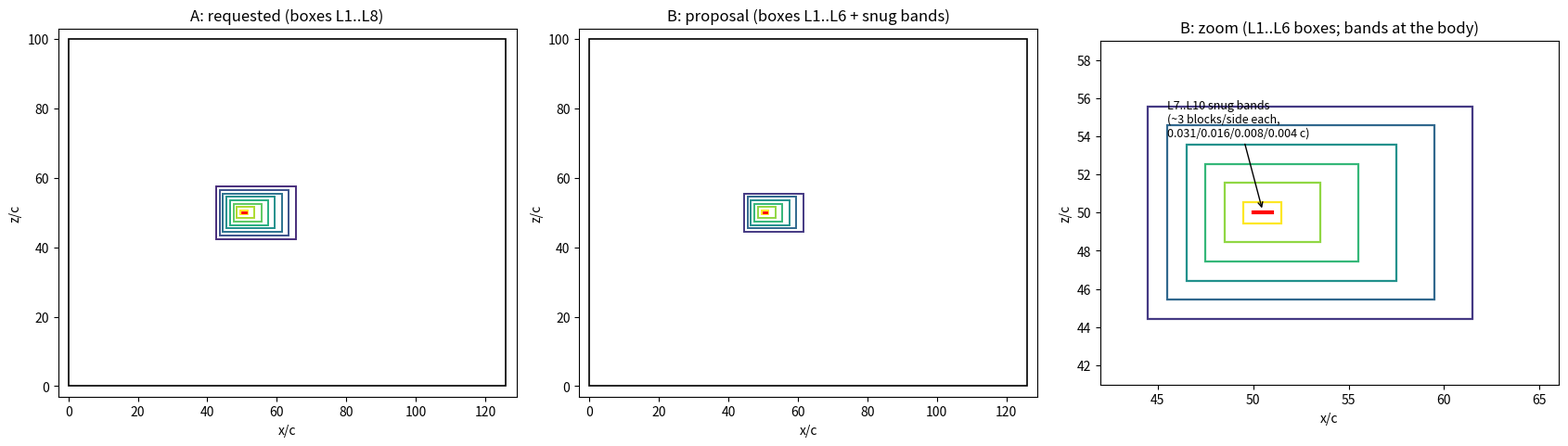

Write Python code to recreate this figure.
#!/usr/bin/env python3
"""Decomposition planner for the Re 4e5 NACA campaign (2026-07-16 redesign):
computes per-level block/cell counts and draws the nested-box layout BEFORE
anything is generated or run.

Two configurations:
  A "requested": 8 refinement levels, finest box = profile + 0.5c all
    around at y+~2 resolution, coarser boxes at +1c (upstream/lateral)
    / +2c (downstream, wake skew) per level.
  B "proposal": same domain/nose/y+ target with 10 refinement levels
    (coarser base -> far field cheap), snug distance-band fine levels
    (refine_body-style, 1-block rings), and the requested generous
    wake-skewed boxes from L6 downward (0.5c at L6, +1c/level, x2
    downstream).

Cells include the span (ny = 8). Memory estimate: ~0.42 GB / M cells
(calibrated on the L5-3D 33M-cell run and the 121M-cell OOM at 49 GB).
"""
import numpy as np

DOM_X, DOM_Z = 126.0, 100.0
NOSE = (50.0, 50.0)
CHORD = 1.0
NY = 8
NB = 8
CF = 0.008
RE = 4.0e5
BODY_AREA = 0.0817          # NACA 0012
PERIM = 2.06                # section perimeter


def yplus(delta):
    utau = np.sqrt(CF/2.0)
    return 0.5*delta*utau*RE   # first cell CENTRE


def clamp(box):
    x0, x1, z0, z1 = box
    return (max(0.0, x0), min(DOM_X, x1), max(0.0, z0), min(DOM_Z, z1))


def area(box):
    x0, x1, z0, z1 = box
    return max(0.0, x1-x0)*max(0.0, z1-z0)


def report(name, levels, d0):
    """levels: list of (level_index, region_area, note). Coarser first."""
    print(f"\n=== {name} ===")
    print(f"base grid: {int(DOM_X/d0)} x {NY} x {int(DOM_Z/d0)} "
          f"(Delta0 = {d0:.4e} c = c/{1/d0:.0f})")
    print(f"{'lvl':>3s} {'Delta':>10s} {'y+(D/2)':>8s} {'plane Mcells':>12s} "
          f"{'blocks':>9s}  note")
    tot_plane = 0.0
    for k, A, note in levels:
        dk = d0/2**k
        cells = A/dk**2
        blocks = cells/NB**2
        tot_plane += cells
        print(f"{k:3d} {dk:10.3e} {yplus(dk):8.2f} {cells/1e6:12.3f} "
              f"{blocks:9.0f}  {note}")
    total = tot_plane*NY
    print(f"TOTAL: {tot_plane/1e6:.1f} M plane cells x ny={NY} = "
          f"{total/1e6:.1f} M cells  (~{total/1e6*0.42:.0f} GB device)")
    return total


# ---------------- Config A: as requested ----------------
LA = 8
d0A = CHORD/24.0            # Delta8 = c/6144 -> y+ ~ 2.06
x0, z0 = NOSE
boxA = {}
b = (x0-0.5, x0+CHORD+0.5, z0-0.56, z0+0.56)   # finest: profile + 0.5c
boxA[LA] = b
for k in range(LA-1, 0, -1):
    m = LA - k
    boxA[k] = clamp((b[0]-1.0*m, b[1]+2.0*m, b[2]-1.0*m, b[3]+1.0*m))
levelsA = []
levelsA.append((0, DOM_X*DOM_Z - area(boxA[1]), "far field (whole domain)"))
for k in range(1, LA):
    levelsA.append((k, area(boxA[k]) - area(boxA[k+1]),
                    f"box {tuple(round(v,2) for v in boxA[k])}"))
levelsA.append((LA, area(boxA[LA]) - BODY_AREA,
                f"box {tuple(round(v,2) for v in boxA[LA])} (0.5c margin)"))
totA = report("A: requested (8 levels, 0.5c finest box, +1c/+2c margins)",
              levelsA, d0A)

# ---------------- Config B: proposal ----------------
LB = 10
d0B = CHORD/6.0             # Delta10 = c/6144 -> same y+ ~ 2.06
dB = [d0B/2**k for k in range(LB+1)]
# fine levels 10..7: snug distance bands, ~3 blocks of their own level thick
# (touch + buffer + 2:1 ring), both sides of the surface
levelsB = []
band_blocks = 3.0
fine_areas = {}
for k in range(LB, 6, -1):
    t = band_blocks*NB*dB[k]                 # band thickness per side
    fine_areas[k] = PERIM*2*t + (BODY_AREA if k == LB else 0.0)*0.0
levelsB_f = [(k, fine_areas[k],
              f"snug band, ~{band_blocks:.0f} blocks/side "
              f"({band_blocks*NB*dB[k]:.4f} c)") for k in range(LB, 6, -1)]
# boxes from L6 down: 0.5c at L6, +1c per level upstream/lateral,
# +2c downstream (wake skew)
boxB = {6: (x0-0.5, x0+CHORD+0.5, z0-0.56, z0+0.56)}
for k in range(5, 0, -1):
    m = 6 - k
    b6 = boxB[6]
    boxB[k] = clamp((b6[0]-1.0*m, b6[1]+2.0*m, b6[2]-1.0*m, b6[3]+1.0*m))
levelsB.append((0, DOM_X*DOM_Z - area(boxB[1]), "far field (whole domain)"))
for k in range(1, 6):
    levelsB.append((k, area(boxB[k]) - area(boxB[k+1] if k < 5 else boxB[6]),
                    f"box {tuple(round(v,2) for v in boxB[k])}"))
levelsB.append((6, area(boxB[6]) - BODY_AREA - sum(fine_areas.values()),
                f"box {tuple(round(v,2) for v in boxB[6])} (0.5c margin)"))
levelsB += levelsB_f
totB = report("B: proposal (10 levels, snug y+2 bands, 0.5c box at L6, "
              "+1c/+2c margins below)", levelsB, d0B)

print(f"\nA / B cell ratio: {totA/totB:.0f}x")
print(f"largest available GPU: RTX 5090 32 GB ~ 75 M cells")

# ---------------- figure ----------------
import matplotlib
matplotlib.use("Agg")
import matplotlib.pyplot as plt
from matplotlib.patches import Rectangle

fig, axs = plt.subplots(1, 3, figsize=(17, 6))
for ax, boxes, Lf, ttl in ((axs[0], boxA, LA, "A: requested (boxes L1..L8)"),
                           (axs[1], boxB, 6, "B: proposal (boxes L1..L6 + snug bands)")):
    ax.add_patch(Rectangle((0, 0), DOM_X, DOM_Z, fc="none", ec="k", lw=1.2))
    cmap = plt.cm.viridis
    for k in sorted(boxes):
        x0b, x1b, z0b, z1b = boxes[k]
        ax.add_patch(Rectangle((x0b, z0b), x1b-x0b, z1b-z0b,
                               fc="none", ec=cmap(k/Lf), lw=1.4))
    ax.plot([NOSE[0], NOSE[0]+1], [NOSE[1], NOSE[1]], "r-", lw=2)
    ax.set_xlim(-3, DOM_X+3); ax.set_ylim(-3, DOM_Z+3)
    ax.set_aspect("equal"); ax.set_title(ttl)
    ax.set_xlabel("x/c"); ax.set_ylabel("z/c")
ax = axs[2]
for k in sorted(boxB):
    x0b, x1b, z0b, z1b = boxB[k]
    ax.add_patch(Rectangle((x0b, z0b), x1b-x0b, z1b-z0b,
                           fc="none", ec=plt.cm.viridis(k/6), lw=1.6))
# indicate the snug bands
th = np.linspace(0, 2*np.pi, 200)
for k in range(7, LB+1):
    t = band_blocks*NB*dB[k]
    ax.plot(NOSE[0]+0.5+0.56*np.cos(th)*(1+t), NOSE[1]+0.075*np.sin(th)+0,
            lw=0.5, color=plt.cm.plasma((k-7)/4), alpha=0.0)  # schematic only
ax.plot([NOSE[0], NOSE[0]+1], [NOSE[1], NOSE[1]], "r-", lw=3)
ax.annotate("L7..L10 snug bands\n(~3 blocks/side each,\n0.031/0.016/0.008/0.004 c)",
            xy=(NOSE[0]+0.5, NOSE[1]+0.1), xytext=(NOSE[0]-4.5, NOSE[1]+4),
            arrowprops=dict(arrowstyle="->"), fontsize=9)
ax.set_xlim(NOSE[0]-8, NOSE[0]+16); ax.set_ylim(NOSE[1]-9, NOSE[1]+9)
ax.set_aspect("equal"); ax.set_title("B: zoom (L1..L6 boxes; bands at the body)")
ax.set_xlabel("x/c"); ax.set_ylabel("z/c")
fig.tight_layout()
fig.savefig("decomposition_plan.png", dpi=130)
print("wrote decomposition_plan.png")
